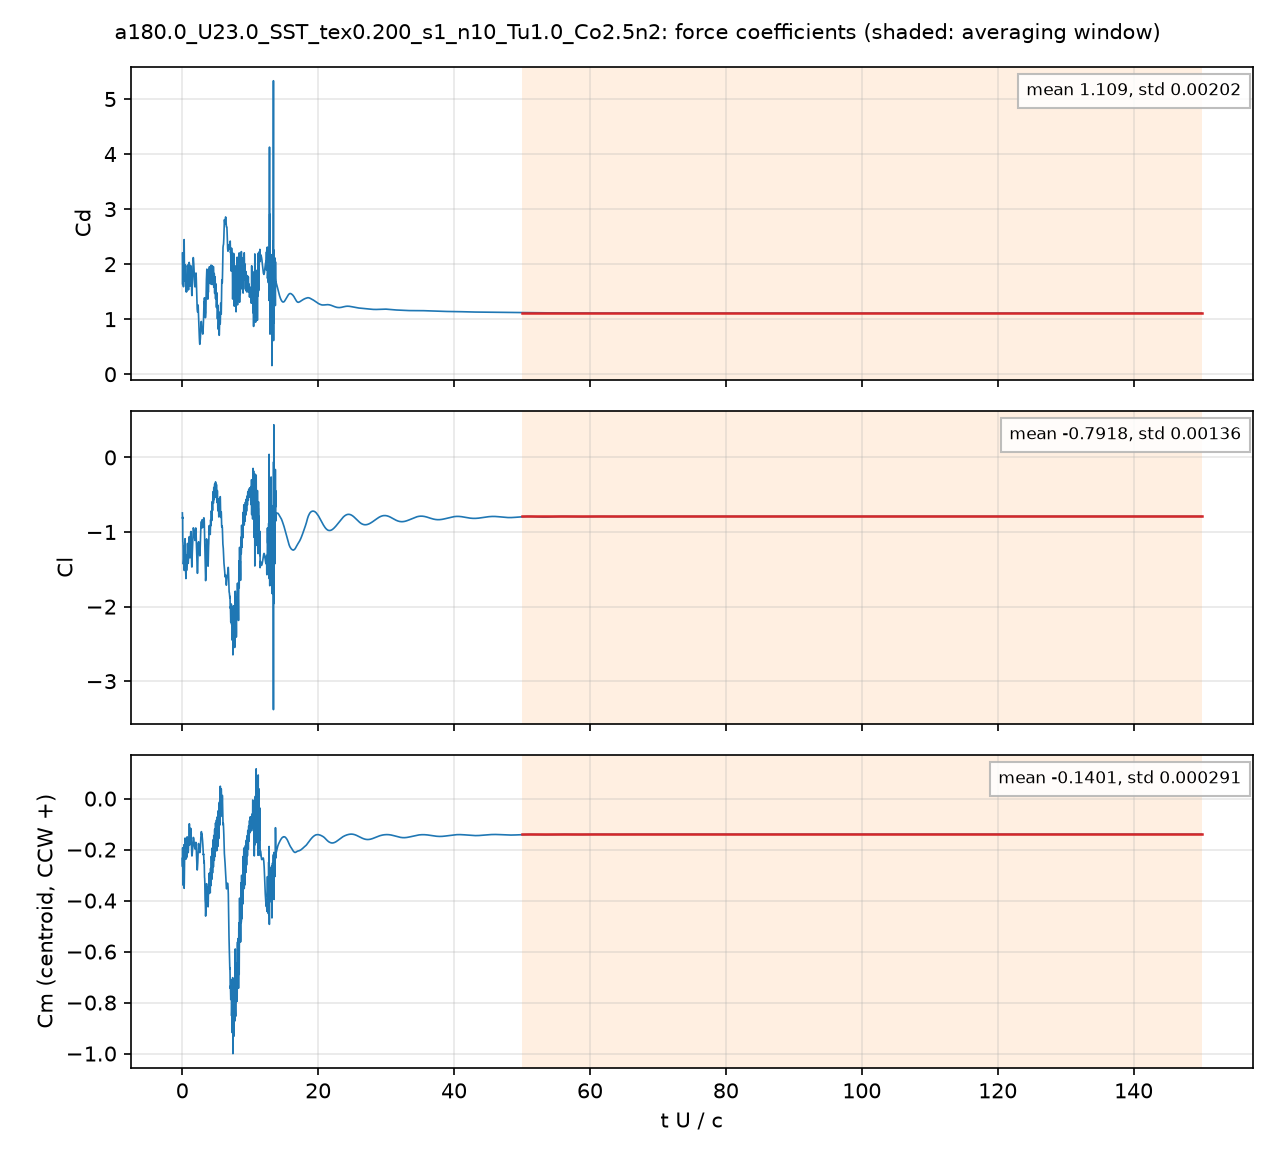

The file beside this chart, header and first rows:
# a180.0_U23.0_SST_tex0.200_s1_n10_Tu1.0…, q = 0.5 U^2, A = c dz, c = 0.048 m; Cm about the centroid, CCW +
# averaging window t U/c = 50 .. 150; de…
t_s, t_U_over_c, Cd, Cl, Cm_z_ccw, Cd_pressure, Cd_viscous
4.1699531e-05, 0.01998, 2.199, -0.744, -0.2345, 2.206, -0.006603
0.0001253, 0.06004, 1.631, -0.8005, -0.193, 1.627, 0.004301
0.000167, 0.08004, 1.96, -1.13, -0.2587, 1.961, -0.001459
0.0002503, 0.12, 1.987, -1.181, -0.2494, 1.987, 0.000685
0.0002923, 0.1401, 2.203, -1.36, -0.3398, 2.201, 0.002148
0.0003756, 0.18, 1.59, -1.414, -0.2352, 1.588, 0.001883
0.0004175, 0.2001, 1.808, -1.375, -0.2462, 1.806, 0.00204
0.0005007, 0.2399, 1.947, -1.19, -0.1814, 1.947, -0.0002844
0.0005426, 0.26, 2.157, -1.21, -0.2447, 2.158, -0.0002747
0.000626, 0.3, 2.116, -1.515, -0.3301, 2.115, 0.0008888
0.0006678, 0.32, 1.87, -1.476, -0.276, 1.868, 0.001536
0.0007513, 0.36, 1.716, -1.344, -0.2039, 1.716, 0.0004376
0.000793, 0.38, 1.816, -1.263, -0.195, 1.815, 0.001322
0.0008766, 0.42, 1.954, -1.089, -0.1548, 1.954, 0.0004877
0.0009182, 0.44, 1.943, -1.15, -0.1674, 1.943, 0.000566
0.001002, 0.4801, 1.832, -1.469, -0.2375, 1.832, -8.8402128e-05
0.001043, 0.4999, 1.623, -1.517, -0.2184, 1.624, -0.0008095
0.001127, 0.54, 1.499, -1.625, -0.237, 1.497, 0.002306
0.001169, 0.56, 1.595, -1.582, -0.234, 1.593, 0.002071
0.001252, 0.5999, 1.677, -1.368, -0.1683, 1.676, 0.001683
0.001294, 0.62, 1.573, -1.402, -0.1825, 1.573, -0.0001133
0.001377, 0.66, 1.687, -1.459, -0.2316, 1.688, -0.0006071
0.001419, 0.6799, 1.778, -1.395, -0.2117, 1.778, -0.0005653
0.001502, 0.7199, 1.724, -1.307, -0.1501, 1.723, 0.001181
0.001544, 0.74, 1.75, -1.315, -0.159, 1.749, 0.001746
0.001628, 0.7801, 1.984, -1.153, -0.1553, 1.985, -0.0003484
0.00167, 0.8, 1.85, -1.191, -0.1612, 1.85, -0.0002435
0.001753, 0.84, 1.584, -1.341, -0.1813, 1.584, 0.0001645
0.001795, 0.86, 1.606, -1.363, -0.1947, 1.606, -0.0001834
0.001878, 0.9, 1.574, -1.379, -0.1979, 1.575, -0.000379
0.00192, 0.9201, 1.533, -1.355, -0.1838, 1.533, -0.0002405
0.002003, 0.9599, 1.618, -1.334, -0.1829, 1.618, 6.3765207e-05
0.002045, 0.9801, 1.778, -1.269, -0.175, 1.778, 1.1833701e-05
0.002128, 1.02, 2.032, -1.068, -0.1169, 2.03, 0.001417
0.00217, 1.04, 2.014, -1.062, -0.0986, 2.013, 0.001597
0.002254, 1.08, 1.84, -1.157, -0.136, 1.841, -0.001047
0.002296, 1.1, 1.739, -1.212, -0.1642, 1.741, -0.001255
0.002379, 1.14, 1.6, -1.346, -0.1809, 1.601, -0.000435
0.002421, 1.16, 1.665, -1.333, -0.1751, 1.665, -0.0001066
0.002504, 1.2, 1.83, -1.18, -0.1528, 1.829, 0.0001814
0.002546, 1.22, 1.96, -1.017, -0.1237, 1.959, 0.0002652
0.00263, 1.26, 1.959, -1.005, -0.1192, 1.958, 0.0006178
0.002671, 1.28, 1.943, -0.9933, -0.1245, 1.943, 0.0003942
0.002755, 1.32, 1.801, -1.093, -0.1488, 1.803, -0.001295
0.002797, 1.34, 1.693, -1.213, -0.169, 1.694, -0.001015
0.00288, 1.38, 1.526, -1.405, -0.2018, 1.525, 0.0005542
0.002922, 1.4, 1.447, -1.465, -0.2177, 1.446, 0.0004235
0.003005, 1.44, 1.481, -1.396, -0.2245, 1.481, -0.0005794
0.003047, 1.46, 1.543, -1.308, -0.2189, 1.544, -0.001107
0.003131, 1.5, 1.64, -1.239, -0.212, 1.641, -0.000797
0.003172, 1.52, 1.725, -1.191, -0.2031, 1.726, -0.0008691
0.003256, 1.56, 1.911, -1.1, -0.1865, 1.911, -5.3971181e-05
0.003297, 1.58, 1.999, -1.043, -0.1762, 1.999, 3.5161063e-05
0.003381, 1.62, 2.119, -0.9469, -0.1538, 2.119, 0.0001101
0.003423, 1.64, 2.107, -0.944, -0.1523, 2.106, 0.0007262
0.003506, 1.68, 2.037, -0.9588, -0.1559, 2.036, 0.001101
0.003548, 1.7, 1.993, -0.9746, -0.1587, 1.992, 0.00102
0.003631, 1.74, 1.865, -1.011, -0.1689, 1.864, 0.0007378
... 4,942 more rows
